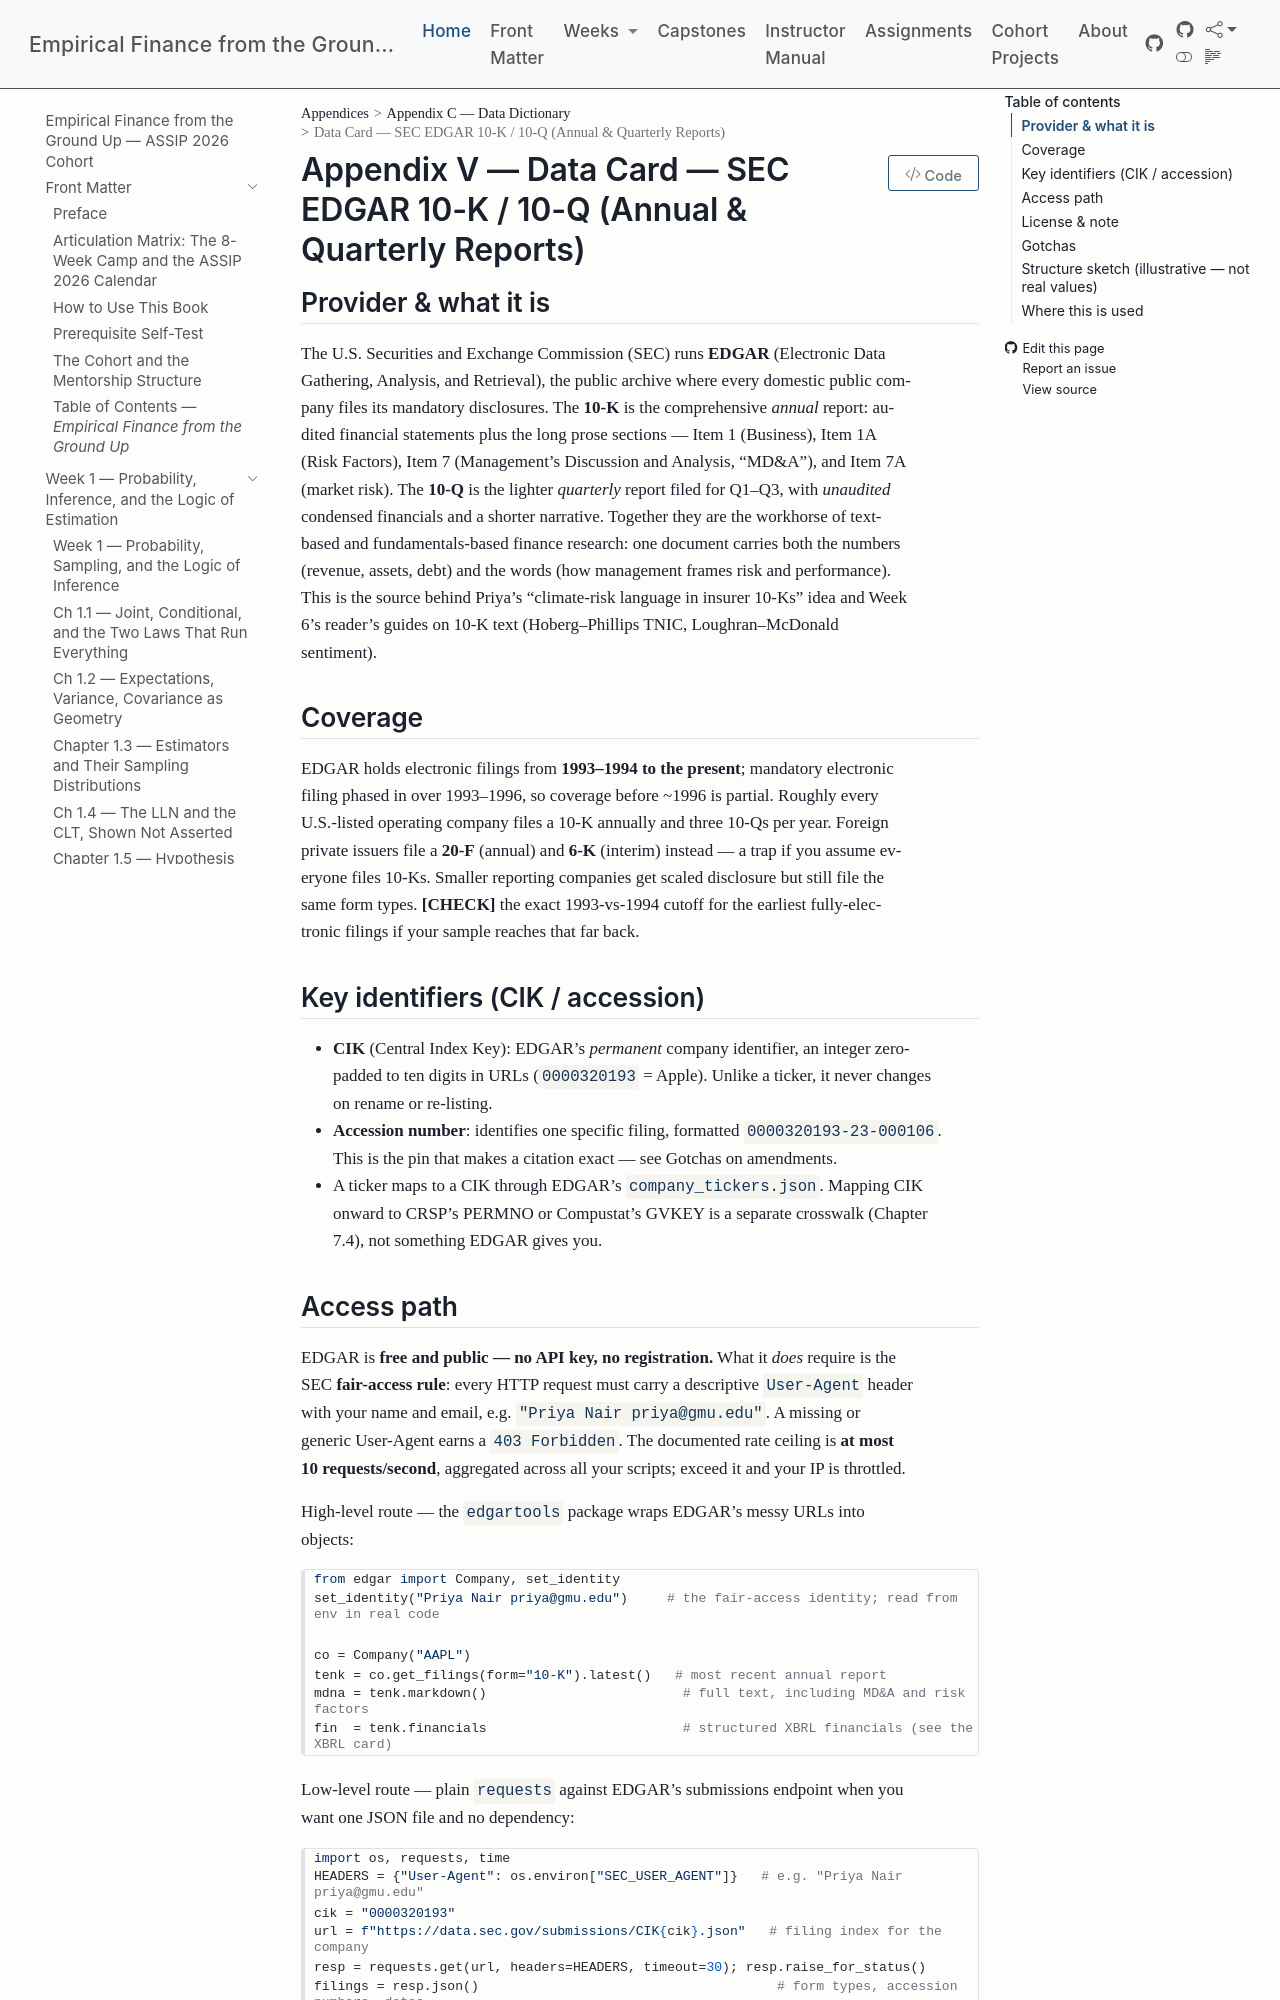

repository: edwardlg/assip-2026-empirical-finance · page: textbook/data-cards/edgar-10k-10q.html · generator: mkdocs

# Data Card — SEC EDGAR 10-K / 10-Q (Annual & Quarterly Reports)

## Provider & what it is
The U.S. Securities and Exchange Commission (SEC) runs **EDGAR** (Electronic Data Gathering, Analysis, and Retrieval), the public archive where every domestic public company files its mandatory disclosures. The **10-K** is the comprehensive *annual* report: audited financial statements plus the long prose sections — Item 1 (Business), Item 1A (Risk Factors), Item 7 (Management's Discussion and Analysis, "MD&A"), and Item 7A (market risk). The **10-Q** is the lighter *quarterly* report filed for Q1–Q3, with *unaudited* condensed financials and a shorter narrative. Together they are the workhorse of text-based and fundamentals-based finance research: one document carries both the numbers (revenue, assets, debt) and the words (how management frames risk and performance). This is the source behind Priya's "climate-risk language in insurer 10-Ks" idea and Week 6's reader's guides on 10-K text (Hoberg–Phillips TNIC, Loughran–McDonald sentiment).

## Coverage
EDGAR holds electronic filings from **1993–1994 to the present**; mandatory electronic filing phased in over 1993–1996, so coverage before ~1996 is partial. Roughly every U.S.-listed operating company files a 10-K annually and three 10-Qs per year. Foreign private issuers file a **20-F** (annual) and **6-K** (interim) instead — a trap if you assume everyone files 10-Ks. Smaller reporting companies get scaled disclosure but still file the same form types. **[CHECK]** the exact 1993-vs-1994 cutoff for the earliest fully-electronic filings if your sample reaches that far back.

## Key identifiers (CIK / accession)
- **CIK** (Central Index Key): EDGAR's *permanent* company identifier, an integer zero-padded to ten digits in URLs (`0000320193` = Apple). Unlike a ticker, it never changes on rename or re-listing.
- **Accession number**: identifies one specific filing, formatted `0000320193-23-000106`. This is the pin that makes a citation exact — see Gotchas on amendments.
- A ticker maps to a CIK through EDGAR's `company_tickers.json`. Mapping CIK onward to CRSP's PERMNO or Compustat's GVKEY is a separate crosswalk (Chapter 7.4), not something EDGAR gives you.
